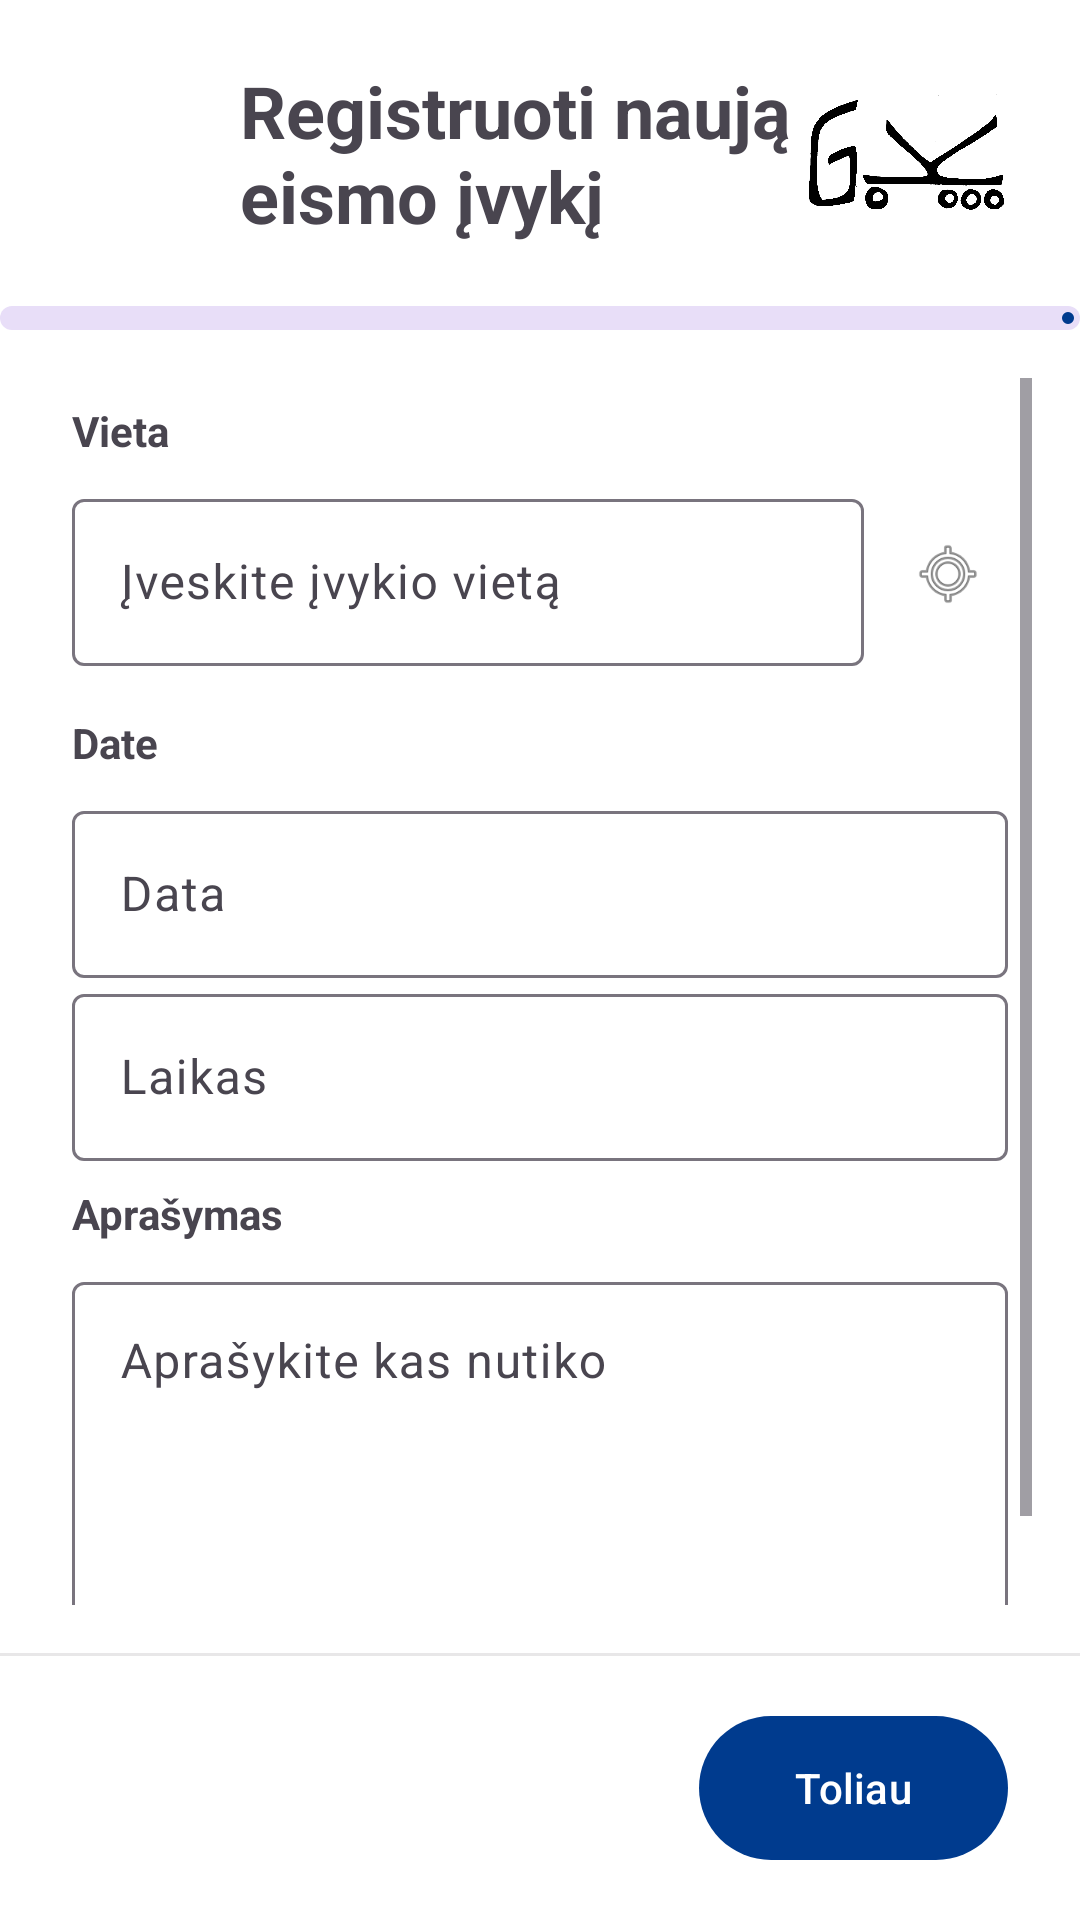

Write the Android layout XML for this screen, with the resource values it uses.
<!-- AndroidManifest.xml: application theme Theme.AccidentReportingApp -->
<!-- res/layout/activity_create_report.xml -->
<?xml version="1.0" encoding="utf-8"?>
<androidx.constraintlayout.widget.ConstraintLayout xmlns:android="http://schemas.android.com/apk/res/android"
    xmlns:app="http://schemas.android.com/apk/res-auto"
    xmlns:tools="http://schemas.android.com/tools"
    android:id="@+id/main"
    android:layout_width="match_parent"
    android:layout_height="match_parent"
    tools:context=".controllers.CreateReportActivity">

    
    <androidx.constraintlayout.widget.ConstraintLayout
        android:id="@+id/header_container"
        android:layout_width="match_parent"
        android:layout_height="wrap_content"
        android:padding="16dp"
        app:layout_constraintTop_toTopOf="parent">

        <ImageButton
            android:id="@+id/btn_back"
            android:layout_width="48dp"
            android:layout_height="48dp"
            android:background="?attr/selectableItemBackgroundBorderless"
            android:contentDescription="Back"
            android:src="@drawable/ic_back"
            app:layout_constraintBottom_toBottomOf="parent"
            app:layout_constraintStart_toStartOf="parent"
            app:layout_constraintTop_toTopOf="parent"
            app:tint="?attr/colorPrimary" />

        <TextView
            android:id="@+id/text_title"
            android:layout_width="wrap_content"
            android:layout_height="wrap_content"
            android:layout_marginStart="16dp"
            android:text="@string/btn_report_accident"
            android:textSize="24sp"
            android:textStyle="bold"
            app:layout_constraintBottom_toBottomOf="parent"
            app:layout_constraintStart_toEndOf="@id/btn_back"
            app:layout_constraintTop_toTopOf="parent" />

        
        <ImageView
            android:id="@+id/logo_right"
            android:layout_width="70dp"
            android:layout_height="70dp"
            android:layout_marginEnd="8dp"
            android:src="@drawable/geleziniskelias_dark"
            app:layout_constraintEnd_toEndOf="parent"
            app:layout_constraintTop_toTopOf="parent" />

    </androidx.constraintlayout.widget.ConstraintLayout>

    
    <com.google.android.material.progressindicator.LinearProgressIndicator
        android:id="@+id/progress_indicator"
        android:layout_width="match_parent"
        android:layout_height="wrap_content"
        android:progress="0"
        app:indicatorColor="?attr/colorPrimary"
        app:layout_constraintTop_toBottomOf="@id/header_container"
        app:trackColor="?attr/colorSecondaryContainer"
        app:trackCornerRadius="4dp"
        app:trackThickness="8dp" />

    
    <FrameLayout
        android:id="@+id/step_container"
        android:layout_width="match_parent"
        android:layout_height="0dp"
        android:padding="16dp"
        app:layout_constraintBottom_toTopOf="@id/divider"
        app:layout_constraintTop_toBottomOf="@id/progress_indicator">

        <include layout="@layout/step_general_info" />

    </FrameLayout>

    
    <View
        android:id="@+id/divider"
        android:layout_width="match_parent"
        android:layout_height="1dp"
        android:alpha="0.1"
        android:background="?attr/colorOnSurface"
        app:layout_constraintBottom_toTopOf="@id/bottom_navigation" />

    
    <androidx.constraintlayout.widget.ConstraintLayout
        android:id="@+id/bottom_navigation"
        android:layout_width="match_parent"
        android:layout_height="wrap_content"
        android:paddingHorizontal="24dp"
        android:paddingVertical="16dp"
        app:layout_constraintBottom_toBottomOf="parent">

        <com.google.android.material.button.MaterialButton
            android:id="@+id/btn_previous"
            style="@style/Widget.Material3.Button.TextButton"
            android:layout_width="wrap_content"
            android:layout_height="wrap_content"
            android:minHeight="56dp"
            android:text="@string/btn_previous"
            android:visibility="gone"
            app:layout_constraintBottom_toBottomOf="parent"
            app:layout_constraintStart_toStartOf="parent"
            app:layout_constraintTop_toTopOf="parent" />

        <com.google.android.material.button.MaterialButton
            android:id="@+id/btn_next"
            android:layout_width="wrap_content"
            android:layout_height="wrap_content"
            android:minHeight="56dp"
            android:paddingHorizontal="32dp"
            android:text="@string/btn_next"
            app:layout_constraintBottom_toBottomOf="parent"
            app:layout_constraintEnd_toEndOf="parent"
            app:layout_constraintTop_toTopOf="parent" />

    </androidx.constraintlayout.widget.ConstraintLayout>

</androidx.constraintlayout.widget.ConstraintLayout>
<!-- res/layout/step_general_info.xml (included above) -->
<?xml version="1.0" encoding="utf-8"?>
<ScrollView xmlns:android="http://schemas.android.com/apk/res/android"
    android:layout_width="match_parent"
    android:layout_height="match_parent"
    android:fillViewport="true">

    <LinearLayout
        android:layout_width="match_parent"
        android:layout_height="wrap_content"
        android:orientation="vertical"
        android:padding="8dp">

        <TextView
            android:layout_width="match_parent"
            android:layout_height="wrap_content"
            android:text="@string/label_location"
            android:textStyle="bold"
            android:layout_marginBottom="8dp"/>

        <LinearLayout
            android:layout_width="match_parent"
            android:layout_height="wrap_content"
            android:orientation="horizontal"
            android:layout_marginBottom="16dp"
            android:gravity="center_vertical">

            <com.google.android.material.textfield.TextInputLayout
                android:layout_width="0dp"
                android:layout_height="wrap_content"
                android:layout_weight="1"
                style="@style/Widget.Material3.TextInputLayout.OutlinedBox">

                <com.google.android.material.textfield.TextInputEditText
                    android:id="@+id/edit_location"
                    android:layout_width="match_parent"
                    android:layout_height="wrap_content"
                    android:hint="@string/hint_location" />
            </com.google.android.material.textfield.TextInputLayout>

            <ImageButton
                android:id="@+id/btn_use_current_location"
                android:layout_width="40dp"
                android:layout_height="40dp"
                android:layout_marginStart="8dp"
                android:background="?attr/selectableItemBackgroundBorderless"
                android:contentDescription="@string/desc_use_current_location"
                android:padding="8dp"
                android:scaleType="centerInside"
                android:src="@android:drawable/ic_menu_mylocation" />

        </LinearLayout>

        <TextView
            android:layout_width="match_parent"
            android:layout_height="wrap_content"
            android:text="Date"
            android:textStyle="bold"
            android:layout_marginBottom="8dp"/>


        <com.google.android.material.textfield.TextInputLayout
            android:layout_width="match_parent"
            android:layout_height="wrap_content"
            android:hint="@string/date">

            <com.google.android.material.textfield.TextInputEditText
                android:id="@+id/edit_date"
                android:layout_width="match_parent"
                android:layout_height="wrap_content"
                android:focusable="false"
                android:clickable="true"
                android:cursorVisible="false"
                android:inputType="none"/>
        </com.google.android.material.textfield.TextInputLayout>

        <com.google.android.material.textfield.TextInputLayout
            android:layout_width="match_parent"
            android:layout_height="wrap_content"
            android:layout_marginBottom="8dp"
            android:hint="@string/time">

            <com.google.android.material.textfield.TextInputEditText
                android:id="@+id/edit_time"
                android:layout_width="match_parent"
                android:layout_height="wrap_content"
                android:focusable="false"
                android:clickable="true"
                android:cursorVisible="false"
                android:inputType="none"/>
        </com.google.android.material.textfield.TextInputLayout>



        <TextView
            android:layout_width="match_parent"
            android:layout_height="wrap_content"
            android:text="@string/label_description"
            android:textStyle="bold"
            android:layout_marginBottom="8dp"/>

        <com.google.android.material.textfield.TextInputLayout
            android:layout_width="match_parent"
            android:layout_height="wrap_content"
            style="@style/Widget.Material3.TextInputLayout.OutlinedBox">

            <com.google.android.material.textfield.TextInputEditText
                android:id="@+id/edit_description"
                android:layout_width="match_parent"
                android:layout_height="wrap_content"
                android:hint="@string/hint_description"
                android:gravity="top"
                android:inputType="textMultiLine"
                android:minLines="5" />
        </com.google.android.material.textfield.TextInputLayout>

    </LinearLayout>
</ScrollView>
<!-- resources referenced by this layout -->
<resources>
  <!-- drawable geleziniskelias_dark: png bitmap (drawable, 70951 bytes) -->
  <string name="btn_next">Toliau</string>
  <string name="btn_previous">Atgal</string>
  <string name="btn_report_accident">Registruoti naują\neismo įvykį</string>
  <string name="date">Data</string>
  <string name="desc_use_current_location">Užpildyti įvykio vietą pagal GPS</string>
  <string name="hint_description">Aprašykite kas nutiko</string>
  <string name="hint_location">Įveskite įvykio vietą</string>
  <string name="label_description">Aprašymas</string>
  <string name="label_location">Vieta</string>
  <string name="time">Laikas</string>
  <style name="Theme.AccidentReportingApp" parent="Base.Theme.AccidentReportingApp" />
  <style name="Base.Theme.AccidentReportingApp" parent="Theme.Material3.DayNight.NoActionBar">
          
          <item name="colorPrimary">@color/primary</item>
          <item name="colorOnPrimary">@color/white</item>
          <item name="colorPrimaryContainer">@color/primary_container</item>
  
          
          <item name="android:windowBackground">@color/white</item>
      </style>
  <color name="primary">#003B8E</color>
  <color name="white">#FFFFFFFF</color>
  <color name="primary_container">#F0D3F7</color>
</resources>
